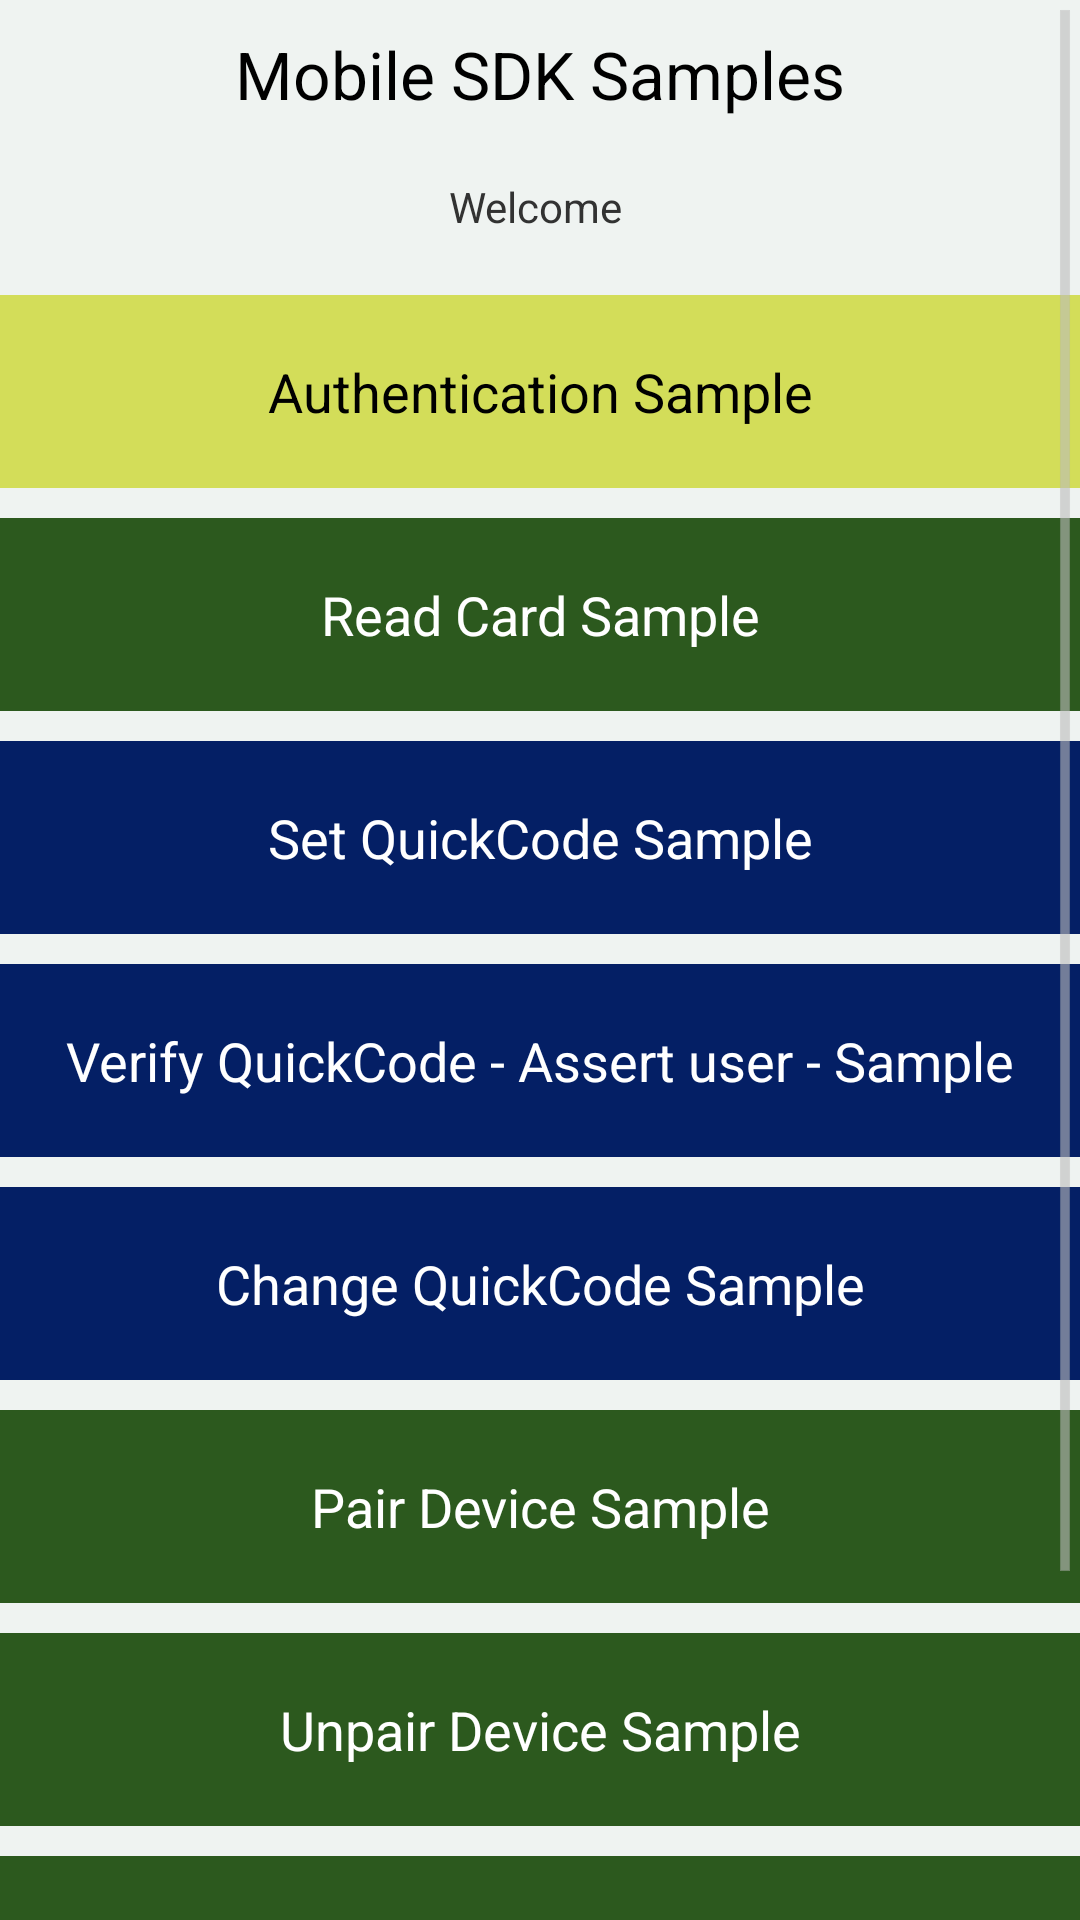

This screen was rendered from an Android layout file. Write that file and the resources it references.
<!-- AndroidManifest.xml: application theme android:Theme.Holo.Light.DarkActionBar -->
<!-- res/layout/activity_main.xml -->
<ScrollView xmlns:android="http://schemas.android.com/apk/res/android"
    xmlns:tools="http://schemas.android.com/tools"
    android:layout_width="fill_parent"
    android:layout_height="fill_parent"
    android:background="@color/light_background" >

<RelativeLayout 
    android:layout_width="fill_parent"
    android:layout_height="wrap_content"
    android:paddingBottom="@dimen/activity_vertical_margin"
    android:paddingLeft="@dimen/activity_horizontal_margin"
    android:paddingRight="@dimen/activity_horizontal_margin"
    android:paddingTop="@dimen/activity_vertical_margin"
    tools:context=".MainActivity" >

    <TextView
        android:id="@+id/textTop"
        android:layout_width="wrap_content"
        android:layout_height="wrap_content"
        android:layout_alignParentLeft="false"
        android:layout_alignParentRight="false"
        android:layout_alignParentTop="true"
        android:layout_centerHorizontal="true"
        android:gravity="center_horizontal"
        android:paddingBottom="10dp"
        android:paddingLeft="25dp"
        android:paddingRight="25dp"
        android:paddingTop="10dp"
        android:text="Mobile SDK Samples"
        android:textAlignment="center"
        android:textAppearance="?android:attr/textAppearanceLarge" />

    <TextView
        android:id="@+id/textViewWelcome"
        android:layout_width="wrap_content"
        android:layout_height="wrap_content"
        android:layout_below="@+id/textTop"
        android:layout_centerHorizontal="true"
        android:paddingBottom="10dp"
        android:paddingLeft="25dp"
        android:paddingRight="25dp"
        android:paddingTop="10dp"
        android:text="Welcome "
        android:textAlignment="center" />
    
    <Button
        android:id="@+id/buttonDoAuthenticateDevice"
        android:layout_width="fill_parent"
        android:layout_height="wrap_content"
        android:layout_below="@+id/textViewWelcome"
        android:layout_centerHorizontal="true"
        android:layout_marginTop="10dp"
        android:background="@color/yellow_button_background"
        android:minWidth="72dip"
        android:padding="20dp"
        android:text="Authentication Sample"
        android:textColor="@color/yellow_button_text" />
    
    <Button
        android:id="@+id/buttonDoReadCard"
        android:layout_width="fill_parent"
        android:layout_height="wrap_content"
        android:layout_alignLeft="@id/buttonDoAuthenticateDevice"
        android:layout_alignRight="@id/buttonDoAuthenticateDevice"
        android:layout_below="@+id/buttonDoAuthenticateDevice"
        android:layout_centerHorizontal="false"
        android:layout_marginTop="10dp"
        android:background="@color/green_button_background"
        android:textColor="@color/green_button_text"
        android:padding="20dp"
        android:text="Read Card Sample" />

    <Button
        android:id="@+id/buttonDoSetQuickCode"
        android:layout_width="fill_parent"
        android:layout_height="wrap_content"
        android:layout_alignLeft="@id/buttonDoReadCard"
        android:layout_alignRight="@id/buttonDoReadCard"
        android:layout_below="@+id/buttonDoReadCard"
        android:layout_centerHorizontal="false"
        android:layout_marginTop="10dp"
        android:background="@color/blue_button_background"
        android:textColor="@color/blue_button_text"
        android:padding="20dp"
        android:text="Set QuickCode Sample" />

    <Button
        android:id="@+id/buttonDoVerifyQuickCode"
        android:layout_width="fill_parent"
        android:layout_height="wrap_content"
        android:layout_alignLeft="@+id/buttonDoSetQuickCode"
        android:layout_below="@+id/buttonDoSetQuickCode"
        android:layout_marginTop="10dp"
        android:background="@color/blue_button_background"
        android:textColor="@color/blue_button_text"
        android:padding="20dp"
        android:text="Verify QuickCode - Assert user - Sample" />

    <Button
        android:id="@+id/buttonDoChangeQuickCode"
        android:layout_width="fill_parent"
        android:layout_height="wrap_content"
        android:layout_alignLeft="@+id/buttonDoVerifyQuickCode"
        android:layout_below="@+id/buttonDoVerifyQuickCode"
        android:layout_marginTop="10dp"
        android:background="@color/blue_button_background"
        android:textColor="@color/blue_button_text"
        android:padding="20dp"
        android:text="Change QuickCode Sample" />

    <Button
        android:id="@+id/buttonDoPairDevice"
        android:layout_width="fill_parent"
        android:layout_height="wrap_content"
        android:layout_alignLeft="@+id/buttonDoChangeQuickCode"
        android:layout_below="@+id/buttonDoChangeQuickCode"
        android:layout_marginTop="10dp"
        android:background="@color/green_button_background"
        android:textColor="@color/green_button_text"
        android:padding="20dp"
        android:text="Pair Device Sample" />
    
    <Button
        android:id="@+id/buttonDoUnpairDevice"
        android:layout_width="fill_parent"
        android:layout_height="wrap_content"
        android:layout_alignLeft="@+id/buttonDoPairDevice"
        android:layout_below="@+id/buttonDoPairDevice"
        android:layout_marginTop="10dp"
        android:background="@color/green_button_background"
        android:textColor="@color/green_button_text"
        android:padding="20dp"
        android:text="Unpair Device Sample" />

    <Button
        android:id="@+id/buttonDoGetPairedUsers"
        android:layout_width="fill_parent"
        android:layout_height="wrap_content"
        android:layout_alignLeft="@+id/buttonDoUnpairDevice"
        android:layout_below="@+id/buttonDoUnpairDevice"
        android:layout_marginTop="10dp"
        android:background="@color/green_button_background"
        android:textColor="@color/green_button_text"
        android:padding="20dp"
        android:text="Get Paired Users Sample" />
    
    <Button
        android:id="@+id/buttonReset"
        android:layout_width="wrap_content"
        android:layout_height="wrap_content"
        android:layout_alignParentBottom="true"
        android:layout_below="@+id/buttonDoGetPairedUsers"
        android:layout_centerHorizontal="true"
        android:layout_gravity="center_horizontal"
        android:layout_marginTop="30dp"
        android:background="@color/red_button_background"
        android:padding="20dp"
        android:text="Reset"
        android:textColor="@color/red_button_text" />


    
</RelativeLayout>
</ScrollView>
<!-- resources referenced by this layout -->
<resources>
  <color name="blue_button_background">#041f65</color>
  <color name="blue_button_text">#FFFFFF</color>
  <color name="green_button_background">#2c591e</color>
  <color name="green_button_text">#FFFFFF</color>
  <color name="light_background">#eff3f1</color>
  <color name="red_button_background">#ab0e1c</color>
  <color name="red_button_text">#FFFFFF</color>
  <color name="yellow_button_background">#d3dd59</color>
  <color name="yellow_button_text">#000000</color>
</resources>
